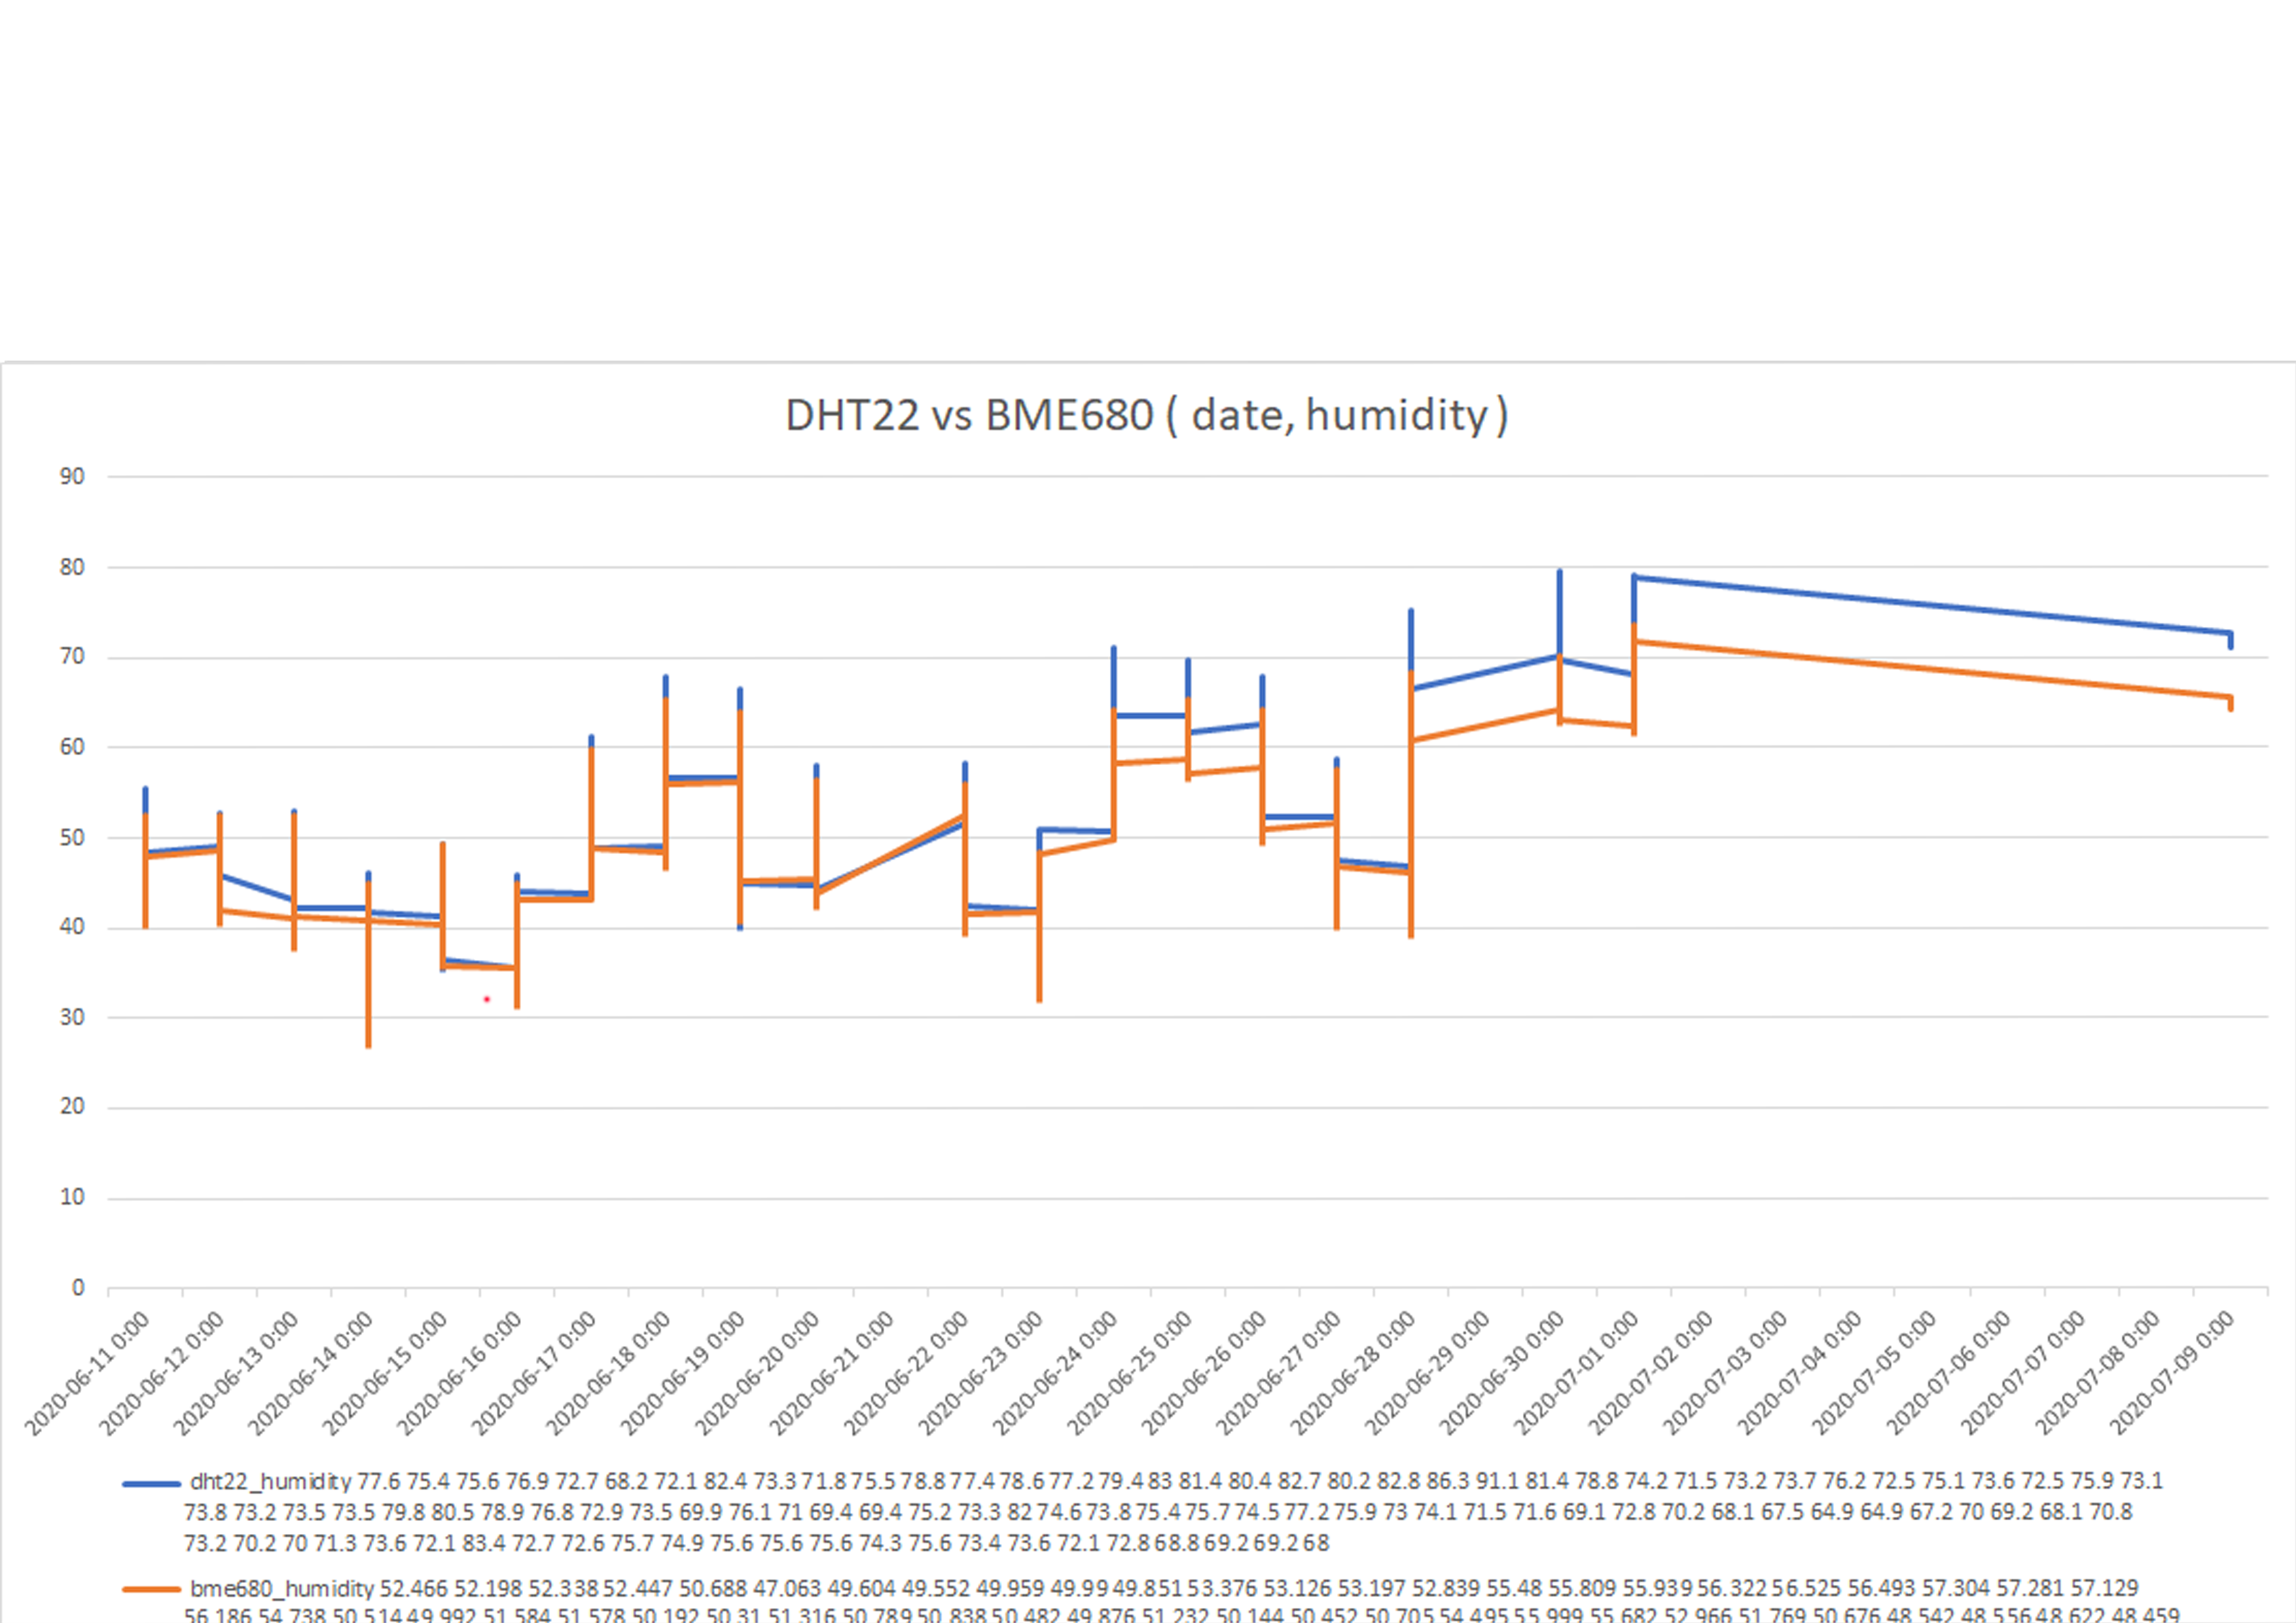

Values plotted in this chart, from the file beside it:
Date Time, DHT22 Humidity, BME680 Humidity
2020-09-01 16:45:18, 77.6, 52.47
2020-09-01 16:42:37, 75.4, 52.2
2020-09-01 16:40:54, 75.6, 52.34
2020-09-01 16:30:47, 76.9, 52.45
2020-09-01 16:20:48, 72.7, 50.69
2020-09-01 16:10:45, 68.2, 47.06
2020-09-01 16:08:58, 72.1, 49.6
2020-09-01 16:08:27, 82.4, 49.55
2020-09-01 16:06:52, 73.3, 49.96
2020-09-01 16:04:07, 71.8, 49.99
2020-09-01 16:00:46, 75.5, 49.85
2020-09-01 15:59:10, 78.8, 53.38
2020-09-01 15:56:51, 77.4, 53.13
2020-09-01 15:53:33, 78.6, 53.2
2020-09-01 15:50:59, 77.2, 52.84
2020-09-01 15:47:02, 79.4, 55.48
2020-09-01 15:45:03, 83.0, 55.81
2020-09-01 15:43:17, 81.4, 55.94
2020-09-01 15:41:59, 80.4, 56.32
2020-09-01 15:40:47, 82.7, 56.52
2020-09-01 15:40:12, 80.2, 56.49
2020-09-01 15:38:42, 82.8, 57.3
2020-09-01 15:37:33, 86.3, 57.28
2020-09-01 15:36:42, 91.1, 57.13
2020-09-01 15:35:39, 81.4, 56.19
2020-09-01 15:30:36, 78.8, 54.74
2020-09-01 15:25:00, 74.2, 50.51
2020-09-01 15:20:59, 71.5, 49.99
2020-09-01 15:16:57, 73.2, 51.58
2020-09-01 15:09:11, 73.7, 51.58
2020-09-01 15:05:45, 76.2, 50.19
2020-09-01 14:58:17, 72.5, 50.31
2020-09-01 14:56:38, 75.1, 51.32
2020-09-01 14:48:43, 73.6, 50.79
2020-09-01 14:44:13, 72.5, 50.84
2020-09-01 14:43:40, 75.9, 50.48
2020-09-01 14:35:21, 73.1, 49.88
2020-09-01 14:33:55, 73.8, 51.23
2020-09-01 14:23:55, 73.2, 50.14
2020-09-01 14:16:10, 73.5, 50.45
2020-09-01 14:15:00, 73.5, 50.7
2020-09-01 14:05:28, 79.8, 54.49
2020-09-01 13:55:28, 80.5, 56
2020-09-01 13:53:27, 78.9, 55.68
2020-09-01 13:48:41, 76.8, 52.97
2020-09-01 13:46:45, 72.9, 51.77
2020-09-01 13:44:37, 73.5, 50.68
2020-09-01 13:40:32, 69.9, 48.54
2020-09-01 13:37:35, 76.1, 48.56
2020-09-01 13:35:54, 71.0, 48.62
2020-09-01 13:35:28, 69.4, 48.46
2020-09-01 13:34:53, 69.4, 48.85
2020-09-01 13:32:59, 75.2, 49.83
2020-09-01 13:28:24, 73.3, 50.67
2020-09-01 13:26:42, 82.0, 52.01
2020-09-01 13:26:07, 74.6, 51.54
2020-09-01 13:22:38, 73.8, 51.21
2020-09-01 13:20:38, 75.4, 52.1
2020-09-01 13:16:57, 75.7, 52.43
2020-09-01 13:14:43, 74.5, 51.39
... 8,370 more rows
